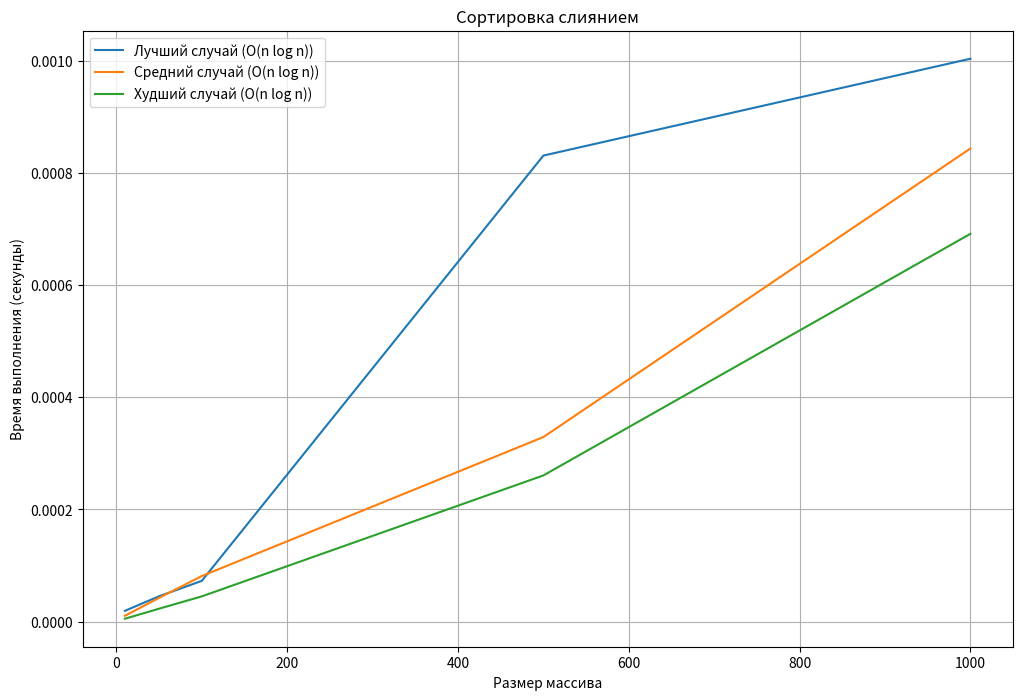

Generate this figure with matplotlib:
import time
import random
import matplotlib.pyplot as plt

def merge_sort(arr):
    if len(arr) <= 1:
        return arr
    mid = len(arr) // 2
    left = merge_sort(arr[:mid])
    right = merge_sort(arr[mid:])
    return merge(left, right)

def merge(left, right):
    sorted_list = []
    while left and right:
        if left[0] < right[0]:
            sorted_list.append(left.pop(0))
        else:
            sorted_list.append(right.pop(0))
    sorted_list.extend(left or right)
    return sorted_list

sizes = [10, 50, 100, 500, 1000]
times_best = []
times_avg = []
times_worst = []

# Лучший случай (случайный массив)
for size in sizes:
    arr = random.sample(range(size * 2), size)
    start_time = time.time()
    merge_sort(arr)
    times_best.append(time.time() - start_time)

# Средний случай (частично отсортированный массив)
for size in sizes:
    arr = list(range(size))
    arr[size//2:] = random.sample(range(size//2, size), size//2)
    start_time = time.time()
    merge_sort(arr)
    times_avg.append(time.time() - start_time)

# Худший случай (уже отсортированный массив)
for size in sizes:
    arr = list(range(size))
    start_time = time.time()
    merge_sort(arr)
    times_worst.append(time.time() - start_time)

# Построение графика
plt.figure(figsize=(12, 8))
plt.plot(sizes, times_best, label='Лучший случай (O(n log n))')
plt.plot(sizes, times_avg, label='Средний случай (O(n log n))')
plt.plot(sizes, times_worst, label='Худший случай (O(n log n))')
plt.xlabel('Размер массива')
plt.ylabel('Время выполнения (секунды)')
plt.legend()
plt.title('Сортировка слиянием')
plt.grid(True)
plt.show()
